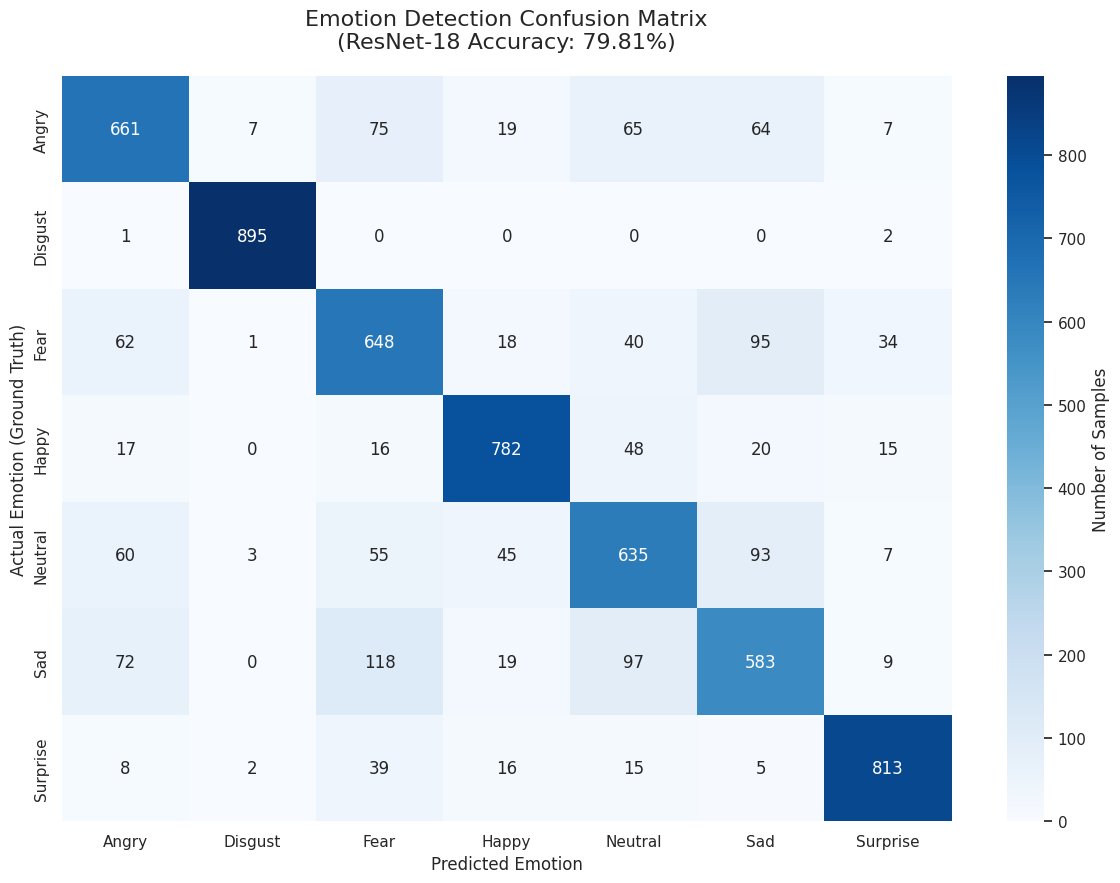

The script that saved this image:
import matplotlib.pyplot as plt
import seaborn as sns
import numpy as np

def generate_heatmap():
    # Data extracted from new_evaluation_metrics.txt
    # Order: angry, disgust, fear, happy, neutral, sad, surprise
    cm = np.array([
        [661,   7,  75,  19,  65,  64,   7],
        [  1, 895,   0,   0,   0,   0,   2],
        [ 62,   1, 648,  18,  40,  95,  34],
        [ 17,   0,  16, 782,  48,  20,  15],
        [ 60,   3,  55,  45, 635,  93,   7],
        [ 72,   0, 118,  19,  97, 583,   9],
        [  8,   2,  39,  16,  15,   5, 813]
    ])

    classes = ['Angry', 'Disgust', 'Fear', 'Happy', 'Neutral', 'Sad', 'Surprise']

    # Set the visual style
    plt.figure(figsize=(12, 9))
    sns.set_theme(style="white")

    # Create the heatmap
    # annot=True adds the numbers, fmt='d' ensures they are integers
    ax = sns.heatmap(cm, annot=True, fmt='d', cmap='Blues', 
                    xticklabels=classes, yticklabels=classes,
                    cbar_kws={'label': 'Number of Samples'})

    # Add labels and title
    plt.title('Emotion Detection Confusion Matrix\n(ResNet-18 Accuracy: 79.81%)', fontsize=16, pad=20)
    plt.ylabel('Actual Emotion (Ground Truth)', fontsize=12)
    plt.xlabel('Predicted Emotion', fontsize=12)
    
    # Save the file
    plt.tight_layout()
    plt.savefig('confusion_matrix_heatmap.png', dpi=300)
    print("Heatmap saved as 'confusion_matrix_heatmap.png'")
    plt.show()

if __name__ == "__main__":
    generate_heatmap()
